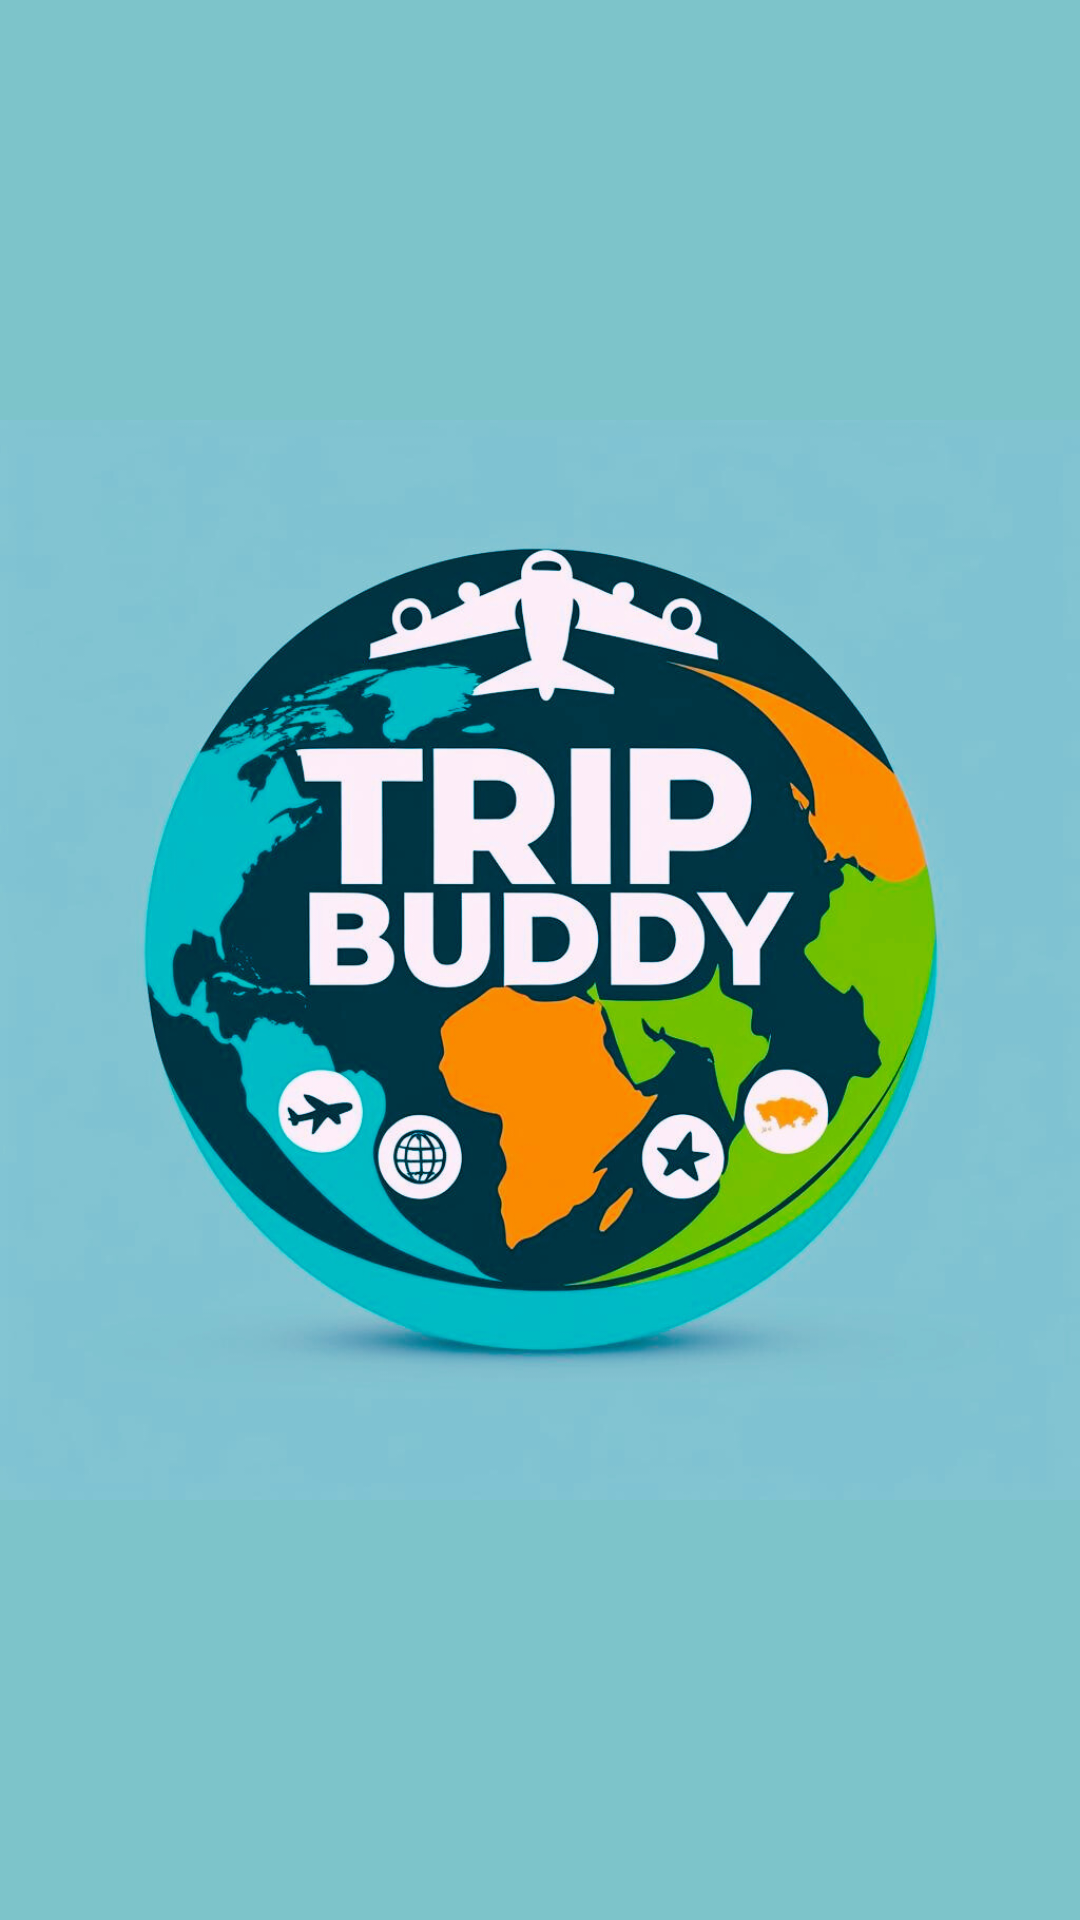

Write the Android layout XML for this screen, with the resource values it uses.
<!-- AndroidManifest.xml: application theme Theme.MYTripBuddyMB -->
<!-- res/layout/activity_splashlogo.xml -->
<?xml version="1.0" encoding="utf-8"?>

<androidx.constraintlayout.widget.ConstraintLayout xmlns:android="http://schemas.android.com/apk/res/android"
    xmlns:app="http://schemas.android.com/apk/res-auto"
    xmlns:tools="http://schemas.android.com/tools"
    android:layout_width="match_parent"
    android:layout_height="match_parent">

    <ImageView
        android:id="@+id/imageView2"
        android:layout_width="wrap_content"
        android:layout_height="wrap_content"
        android:background="#7DC4CA"
        app:srcCompat="@drawable/modern_logo_for_trip_buddy_tourism_brand"
        tools:layout_editor_absoluteX="0dp"
        tools:layout_editor_absoluteY="0dp" />
</androidx.constraintlayout.widget.ConstraintLayout>
<!-- resources referenced by this layout -->
<resources>
  <!-- drawable modern_logo_for_trip_buddy_tourism_brand: png bitmap (drawable, 538290 bytes) -->
  <style name="Theme.MYTripBuddyMB" parent="Base.Theme.MYTripBuddyMB" />
  <style name="Base.Theme.MYTripBuddyMB" parent="Theme.Material3.DayNight.NoActionBar">
          
          
      </style>
</resources>
